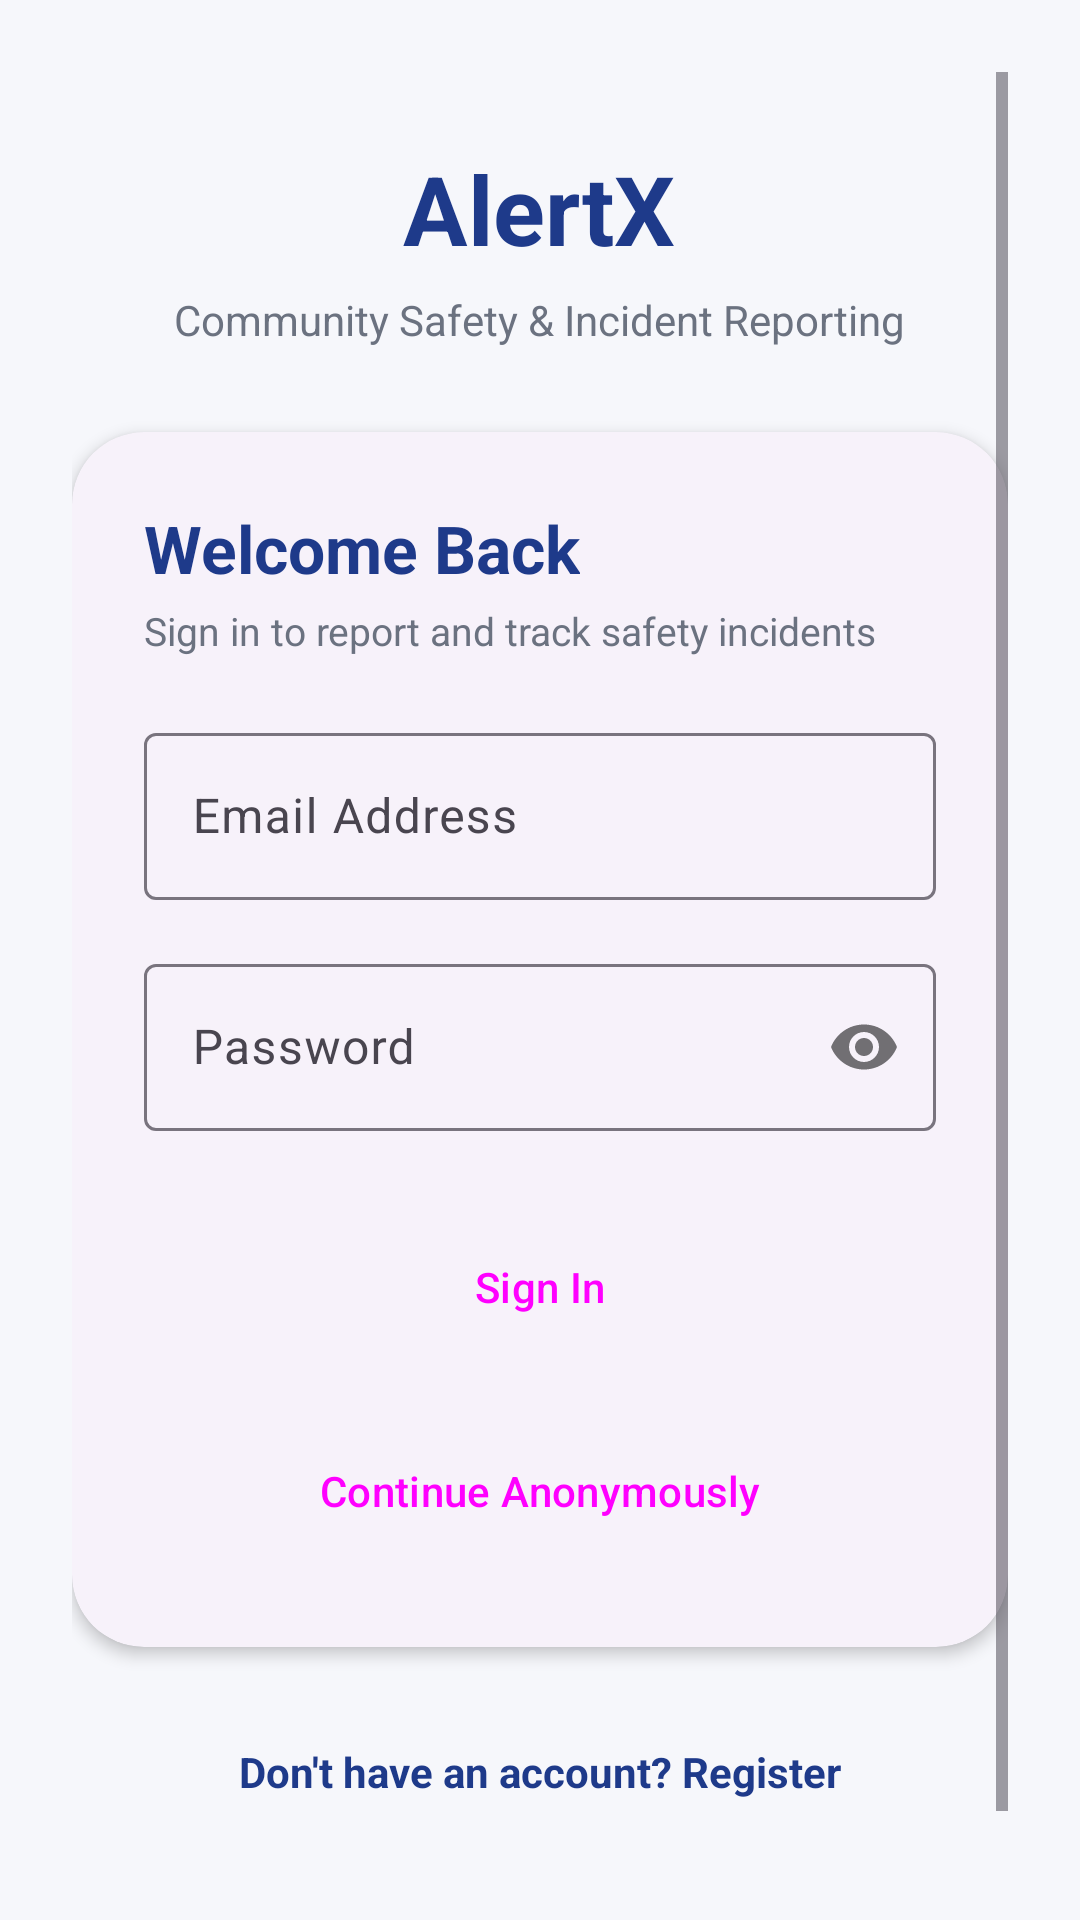

This screen was rendered from an Android layout file. Write that file and the resources it references.
<!-- AndroidManifest.xml: application theme Theme.SafeReport -->
<!-- res/layout/activity_login.xml -->
<?xml version="1.0" encoding="utf-8"?>
<ScrollView xmlns:android="http://schemas.android.com/apk/res/android"
    xmlns:app="http://schemas.android.com/apk/res-auto"
    android:layout_width="match_parent"
    android:layout_height="match_parent"
    android:fillViewport="true"
    android:padding="24dp">

    <LinearLayout
        android:layout_width="match_parent"
        android:layout_height="wrap_content"
        android:gravity="center_horizontal"
        android:orientation="vertical">

        <TextView
            android:layout_width="wrap_content"
            android:layout_height="wrap_content"
            android:layout_marginTop="24dp"
            android:text="@string/app_name"
            android:textColor="@color/primary"
            android:textSize="32sp"
            android:textStyle="bold" />

        <TextView
            android:layout_width="wrap_content"
            android:layout_height="wrap_content"
            android:layout_marginTop="6dp"
            android:text="Community Safety &amp; Incident Reporting"
            android:textColor="@color/text_secondary"
            android:textSize="14sp" />

        <com.google.android.material.card.MaterialCardView
            style="@style/Widget.Material3.CardView.Elevated"
            android:layout_width="match_parent"
            android:layout_height="wrap_content"
            android:layout_marginTop="28dp"
            app:cardCornerRadius="24dp"
            app:cardElevation="3dp"
            app:contentPadding="24dp">

            <LinearLayout
                android:layout_width="match_parent"
                android:layout_height="wrap_content"
                android:orientation="vertical">

                <TextView
                    android:layout_width="wrap_content"
                    android:layout_height="wrap_content"
                    android:text="@string/welcome_back"
                    android:textColor="@color/primary"
                    android:textSize="22sp"
                    android:textStyle="bold" />

                <TextView
                    android:layout_width="wrap_content"
                    android:layout_height="wrap_content"
                    android:layout_marginTop="4dp"
                    android:text="@string/sign_in_to_continue"
                    android:textColor="@color/text_secondary"
                    android:textSize="13sp" />

                <com.google.android.material.textfield.TextInputLayout
                    android:id="@+id/tilEmail"
                    style="@style/Widget.Material3.TextInputLayout.OutlinedBox"
                    android:layout_width="match_parent"
                    android:layout_height="wrap_content"
                    android:layout_marginTop="20dp"
                    android:hint="@string/email">

                    <com.google.android.material.textfield.TextInputEditText
                        android:id="@+id/etEmail"
                        android:layout_width="match_parent"
                        android:layout_height="wrap_content"
                        android:inputType="textEmailAddress" />

                </com.google.android.material.textfield.TextInputLayout>

                <com.google.android.material.textfield.TextInputLayout
                    android:id="@+id/tilPassword"
                    style="@style/Widget.Material3.TextInputLayout.OutlinedBox"
                    android:layout_width="match_parent"
                    android:layout_height="wrap_content"
                    android:layout_marginTop="16dp"
                    android:hint="@string/password"
                    app:passwordToggleEnabled="true">

                    <com.google.android.material.textfield.TextInputEditText
                        android:id="@+id/etPassword"
                        android:layout_width="match_parent"
                        android:layout_height="wrap_content"
                        android:inputType="textPassword" />

                </com.google.android.material.textfield.TextInputLayout>

                <Button
                    android:id="@+id/btnLogin"
                    style="@style/Widget.Material3.Button"
                    android:layout_width="match_parent"
                    android:layout_height="56dp"
                    android:layout_marginTop="24dp"
                    android:text="@string/login" />

                <Button
                    android:id="@+id/btnAnonymous"
                    style="@style/Widget.Material3.Button.OutlinedButton"
                    android:layout_width="match_parent"
                    android:layout_height="56dp"
                    android:layout_marginTop="12dp"
                    android:text="@string/continue_anonymously" />

            </LinearLayout>
        </com.google.android.material.card.MaterialCardView>

        <ProgressBar
            android:id="@+id/progressBar"
            android:layout_width="wrap_content"
            android:layout_height="wrap_content"
            android:layout_marginTop="16dp"
            android:visibility="gone" />

        <TextView
            android:id="@+id/tvRegisterLink"
            android:layout_width="wrap_content"
            android:layout_height="wrap_content"
            android:layout_marginTop="24dp"
            android:padding="8dp"
            android:text="@string/no_account"
            android:textColor="@color/primary"
            android:textSize="14sp"
            android:textStyle="bold" />

        <TextView
            android:id="@+id/tvAdminLoginLink"
            android:layout_width="wrap_content"
            android:layout_height="wrap_content"
            android:layout_marginTop="12dp"
            android:padding="8dp"
            android:text="Administrator? Sign in here"
            android:textColor="@color/text_secondary"
            android:textSize="13sp"
            android:textStyle="italic" />

    </LinearLayout>

</ScrollView>
<!-- resources referenced by this layout -->
<resources>
  <color name="primary">#1E3A8A</color>
  <color name="text_secondary">#6B7280</color>
  <string name="app_name">AlertX</string>
  <string name="continue_anonymously">Continue Anonymously</string>
  <string name="email">Email Address</string>
  <string name="login">Sign In</string>
  <string name="no_account">Don\'t have an account? Register</string>
  <string name="password">Password</string>
  <string name="sign_in_to_continue">Sign in to report and track safety incidents</string>
  <string name="welcome_back">Welcome Back</string>
  <style name="Theme.SafeReport" parent="Theme.Material3.DayNight.NoActionBar">
          <item name="colorPrimary">@color/primary</item>
          <item name="colorSecondary">@color/secondary</item>
          <item name="colorError">@color/severity_critical</item>
          <item name="android:statusBarColor">@color/bg_light</item>
          <item name="android:windowLightStatusBar" tools:targetApi="m">true</item>
          <item name="android:windowBackground">@color/bg_light</item>
          <item name="shapeAppearanceMediumComponent">@style/ShapeAppearance.SafeReport.Card</item>
          <item name="shapeAppearanceSmallComponent">@style/ShapeAppearance.SafeReport.Button</item>
      </style>
  <color name="secondary">#0D9488</color>
  <color name="severity_critical">#DC2626</color>
  <color name="bg_light">#F6F7FB</color>
  <style name="ShapeAppearance.SafeReport.Card" parent="ShapeAppearance.Material3.MediumComponent">
          <item name="cornerSize">16dp</item>
      </style>
  <style name="ShapeAppearance.SafeReport.Button" parent="ShapeAppearance.Material3.SmallComponent">
          <item name="cornerSize">12dp</item>
      </style>
</resources>
